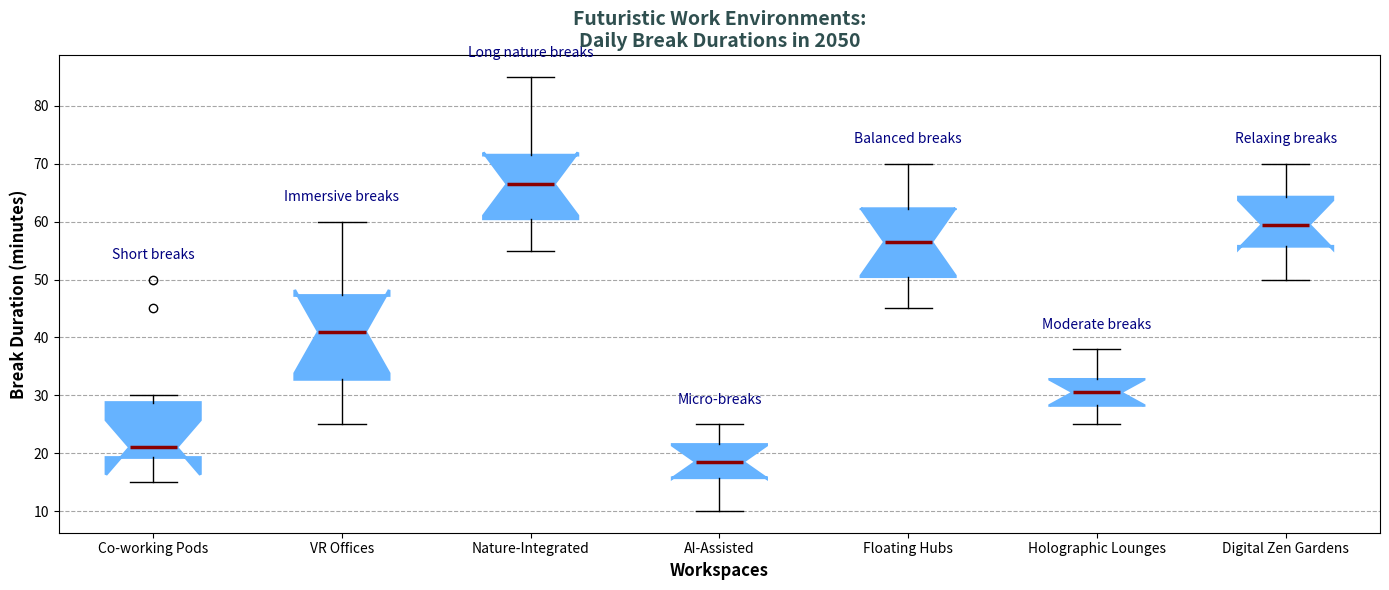

Write Python code to recreate this figure.
import matplotlib.pyplot as plt

workspaces = ['Co-working Pods', 'VR Offices', 'Nature-Integrated', 'AI-Assisted', 'Floating Hubs', 'Holographic Lounges', 'Digital Zen Gardens']
break_durations = [
    [15, 20, 22, 19, 30, 45, 50, 20, 18, 25],  # Co-working Pods
    [30, 25, 32, 35, 40, 60, 55, 45, 42, 48],  # VR Offices
    [60, 55, 58, 62, 65, 80, 85, 70, 68, 72],  # Nature-Integrated
    [10, 12, 15, 18, 20, 22, 25, 18, 19, 23],  # AI-Assisted
    [45, 50, 52, 48, 55, 65, 70, 58, 60, 63],  # Floating Hubs
    [25, 28, 30, 32, 29, 35, 38, 27, 31, 33],  # Holographic Lounges
    [50, 55, 58, 53, 60, 65, 70, 59, 62, 68],  # Digital Zen Gardens
]

fig, ax = plt.subplots(figsize=(14, 6))
boxprops = dict(facecolor="#66B3FF", color="#66B3FF", linewidth=2)
medianprops = dict(linestyle='-', linewidth=2.5, color='darkred')
ax.boxplot(break_durations, vert=True, patch_artist=True, labels=workspaces, notch=True, boxprops=boxprops, medianprops=medianprops)

ax.yaxis.grid(True, linestyle='--', which='major', color='grey', alpha=0.7)

plt.title('Futuristic Work Environments:\nDaily Break Durations in 2050', fontsize=14, fontweight='bold', color='darkslategray')
plt.xlabel('Workspaces', fontsize=12, fontweight='bold')
plt.ylabel('Break Duration (minutes)', fontsize=12, fontweight='bold')

annotations = ["Short breaks", "Immersive breaks", "Long nature breaks", "Micro-breaks", 
               "Balanced breaks", "Moderate breaks", "Relaxing breaks"]
for i, annotation in enumerate(annotations):
    ax.text(i + 1, max(break_durations[i]) + 3, annotation, ha='center', va='bottom', fontsize=10, color='navy')

plt.tight_layout()
plt.show()
